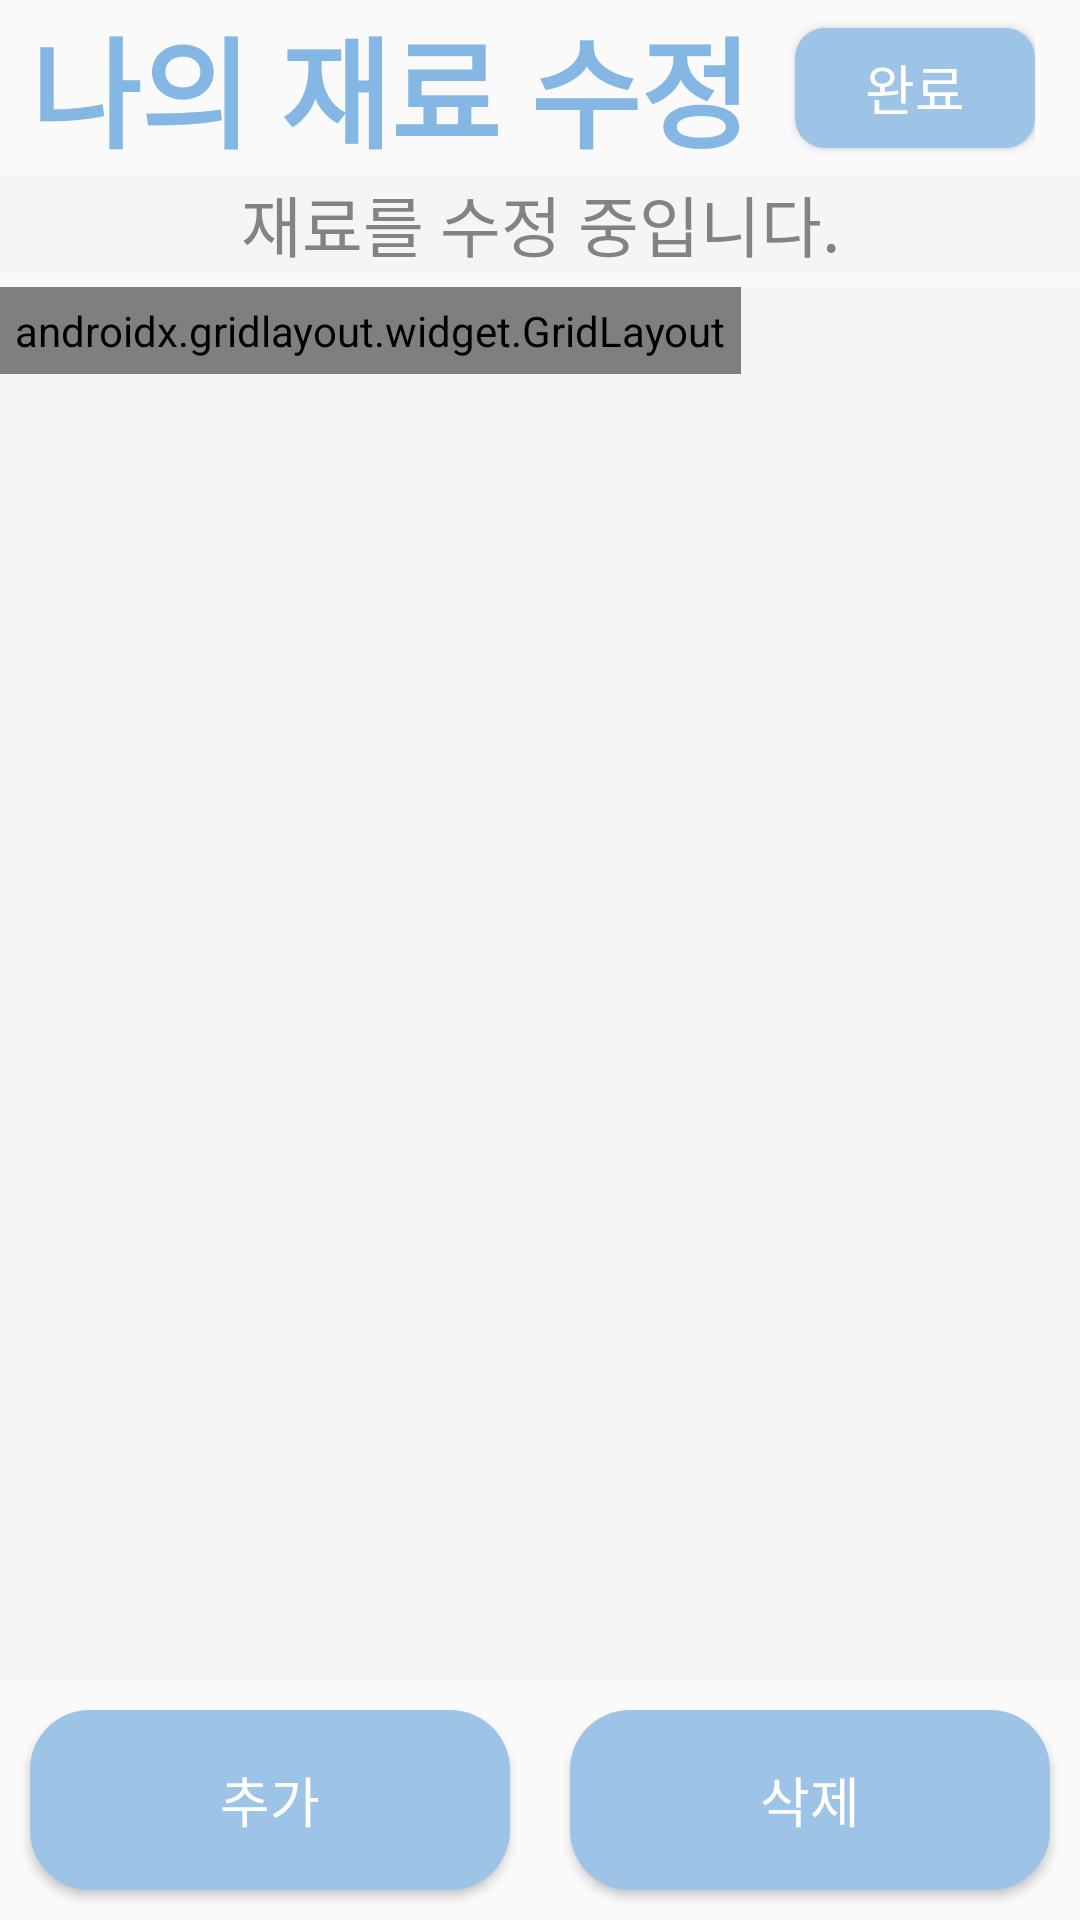

Android layout source for this screen:
<!-- AndroidManifest.xml: application theme Theme.AppCompat.Light.NoActionBar -->
<!-- res/layout/activity_my_ingredient_list_resive.xml -->
<?xml version="1.0" encoding="utf-8"?>
<androidx.constraintlayout.widget.ConstraintLayout xmlns:android="http://schemas.android.com/apk/res/android"
    xmlns:app="http://schemas.android.com/apk/res-auto"
    xmlns:tools="http://schemas.android.com/tools"
    android:id="@+id/linearLayout19"
    android:layout_width="match_parent"
    android:layout_height="match_parent">

    <androidx.constraintlayout.widget.ConstraintLayout
        android:id="@+id/constraintLayout13"
        android:layout_width="match_parent"
        android:layout_height="wrap_content"
        android:paddingLeft="10dp"
        android:paddingRight="15dp"
        app:layout_constraintEnd_toEndOf="parent"
        app:layout_constraintStart_toStartOf="parent"
        app:layout_constraintTop_toTopOf="parent">

        <TextView
            android:id="@+id/ingredient_management_text3"
            android:layout_width="wrap_content"
            android:layout_height="wrap_content"
            android:fontFamily="@font/bmhannap_pro"
            android:gravity="center"
            android:text="나의 재료 수정"
            android:textColor="#85B7E4"
            android:textSize="40sp"
            android:textStyle="bold"
            app:layout_constraintBottom_toBottomOf="parent"
            app:layout_constraintStart_toStartOf="parent"
            app:layout_constraintTop_toTopOf="parent" />

        <Button
            android:id="@+id/ingredient_change_btn"
            android:layout_width="80dp"
            android:layout_height="40dp"
            android:layout_weight="1"
            android:background="@drawable/small_button"
            android:fontFamily="@font/bmhannap_pro"
            android:text="완료"
            android:textColor="#FFFFFF"
            android:textSize="18sp"
            app:layout_constraintBottom_toBottomOf="parent"
            app:layout_constraintEnd_toEndOf="parent"
            app:layout_constraintTop_toTopOf="parent" />
    </androidx.constraintlayout.widget.ConstraintLayout>

    <androidx.constraintlayout.widget.ConstraintLayout
        android:id="@+id/constraintLayout10"
        android:layout_width="0dp"
        android:layout_height="wrap_content"
        android:background="#F6F5F5"
        android:paddingLeft="20dp"
        android:paddingRight="20dp"
        app:layout_constraintEnd_toEndOf="parent"
        app:layout_constraintHorizontal_bias="0.0"
        app:layout_constraintStart_toStartOf="parent"
        app:layout_constraintTop_toBottomOf="@+id/constraintLayout13">

        <TextView
            android:id="@+id/textView6"
            android:layout_width="wrap_content"
            android:layout_height="wrap_content"
            android:fontFamily="@font/bmhannap_pro"
            android:gravity="bottom"
            android:text="재료를 수정 중입니다."
            android:textColor="#838383"
            android:textSize="22sp"
            app:layout_constraintBottom_toBottomOf="parent"
            app:layout_constraintEnd_toEndOf="parent"
            app:layout_constraintStart_toStartOf="parent"
            app:layout_constraintTop_toTopOf="parent"
            app:layout_constraintVertical_bias="0.77" />
    </androidx.constraintlayout.widget.ConstraintLayout>

    <ScrollView
        android:id="@+id/scrollView3"
        android:layout_width="0dp"
        android:layout_height="0dp"
        android:layout_marginTop="5dp"
        android:background="#F6F5F5"
        app:layout_constraintBottom_toTopOf="@+id/linearLayout21"
        app:layout_constraintEnd_toEndOf="parent"
        app:layout_constraintHorizontal_bias="0.0"
        app:layout_constraintStart_toStartOf="parent"
        app:layout_constraintTop_toBottomOf="@+id/constraintLayout10">

        <androidx.gridlayout.widget.GridLayout
            android:id="@+id/grid_layout"
            android:layout_width="wrap_content"
            android:layout_height="wrap_content"
            android:layout_gravity="start"
            android:padding="5dp"
            app:columnCount="4"
            app:layout_constraintBottom_toBottomOf="parent"
            app:layout_constraintEnd_toEndOf="parent"
            app:layout_constraintStart_toStartOf="parent"
            app:layout_constraintTop_toTopOf="parent"
            app:orientation="horizontal" />
    </ScrollView>

    <LinearLayout
        android:id="@+id/linearLayout21"
        android:layout_width="match_parent"
        android:layout_height="wrap_content"
        android:orientation="horizontal"
        app:layout_constraintBottom_toBottomOf="parent"
        app:layout_constraintEnd_toEndOf="parent"
        app:layout_constraintStart_toStartOf="parent">

        <Button
            android:id="@+id/ingredient_page_add_btn"
            android:layout_width="wrap_content"
            android:layout_height="60dp"
            android:layout_margin="10dp"
            android:layout_weight="1"
            android:background="@drawable/button"
            android:fontFamily="@font/bmhannap_pro"
            android:text="추가"
            android:textColor="#FFFFFF"
            android:textSize="18sp" />

        <Button
            android:id="@+id/ingredient_page_delete_btn"
            android:layout_width="wrap_content"
            android:layout_height="60dp"
            android:layout_margin="10dp"
            android:layout_weight="1"
            android:background="@drawable/button"
            android:fontFamily="@font/bmhannap_pro"
            android:text="삭제"
            android:textColor="#FFFFFF"
            android:textSize="18sp" />
    </LinearLayout>

</androidx.constraintlayout.widget.ConstraintLayout>
<!-- resources referenced by this layout -->
<resources>
  <!-- drawable button (drawable) -->
  <?xml version="1.0" encoding="utf-8"?>
  <selector xmlns:android="http://schemas.android.com/apk/res/android">
      <item android:state_focused="false"
          android:state_pressed="false">
          <shape>
              <solid android:color="#9DC3E6"/>
              <corners android:radius="20dp" />
          </shape>
      </item>
  </selector>
  <!-- drawable small_button (drawable) -->
  <?xml version="1.0" encoding="utf-8"?>
  <selector xmlns:android="http://schemas.android.com/apk/res/android">
      <item android:state_focused="false"
          android:state_pressed="false">
          <shape>
              <solid android:color="#9DC3E6"/>
              <corners android:radius="10dp" />
          </shape>
      </item>
  </selector>
</resources>
